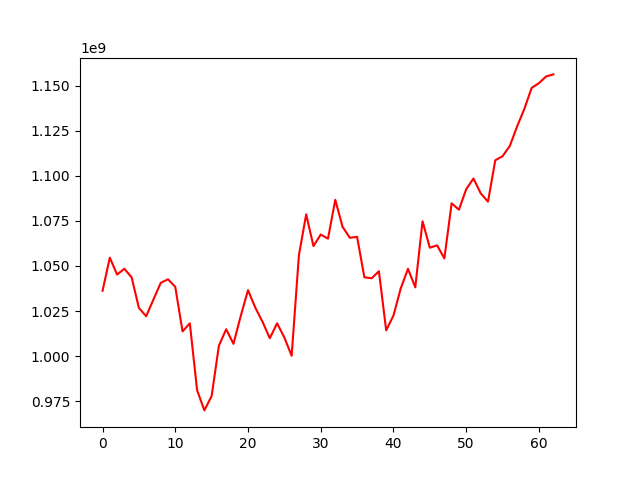

Values plotted in this chart, from the file beside it:
, 0
0, 1036214441
1, 1054614637
2, 1045233646
3, 1048471102
4, 1043673013
5, 1026716153
6, 1022089378
7, 1031408006
8, 1040638001
9, 1042621592
10, 1038396152
11, 1013669144
12, 1018138344
13, 981053545
14, 969788259
15, 977771870
16, 1005756406
17, 1014871958
18, 1006766872
19, 1022214033
20, 1036576565
21, 1026891617
22, 1018977283
23, 1009884975
24, 1018176335
25, 1010250435
26, 1000141450
27, 1055984752
28, 1078708818
29, 1061044640
30, 1067492226
31, 1065187471
32, 1086767590
33, 1071782877
34, 1065669320
35, 1066206824
36, 1043736822
37, 1043151953
38, 1047098094
39, 1014256960
40, 1022458940
41, 1037535470
42, 1048439928
43, 1038140865
44, 1074839476
45, 1060146378
46, 1061466157
47, 1054195089
48, 1084821703
49, 1081262705
50, 1092642590
51, 1098584558
52, 1090354214
53, 1085742322
54, 1108743909
55, 1110954895
56, 1116714710
57, 1127500111
58, 1137286930
59, 1148919213
... 3 more rows
